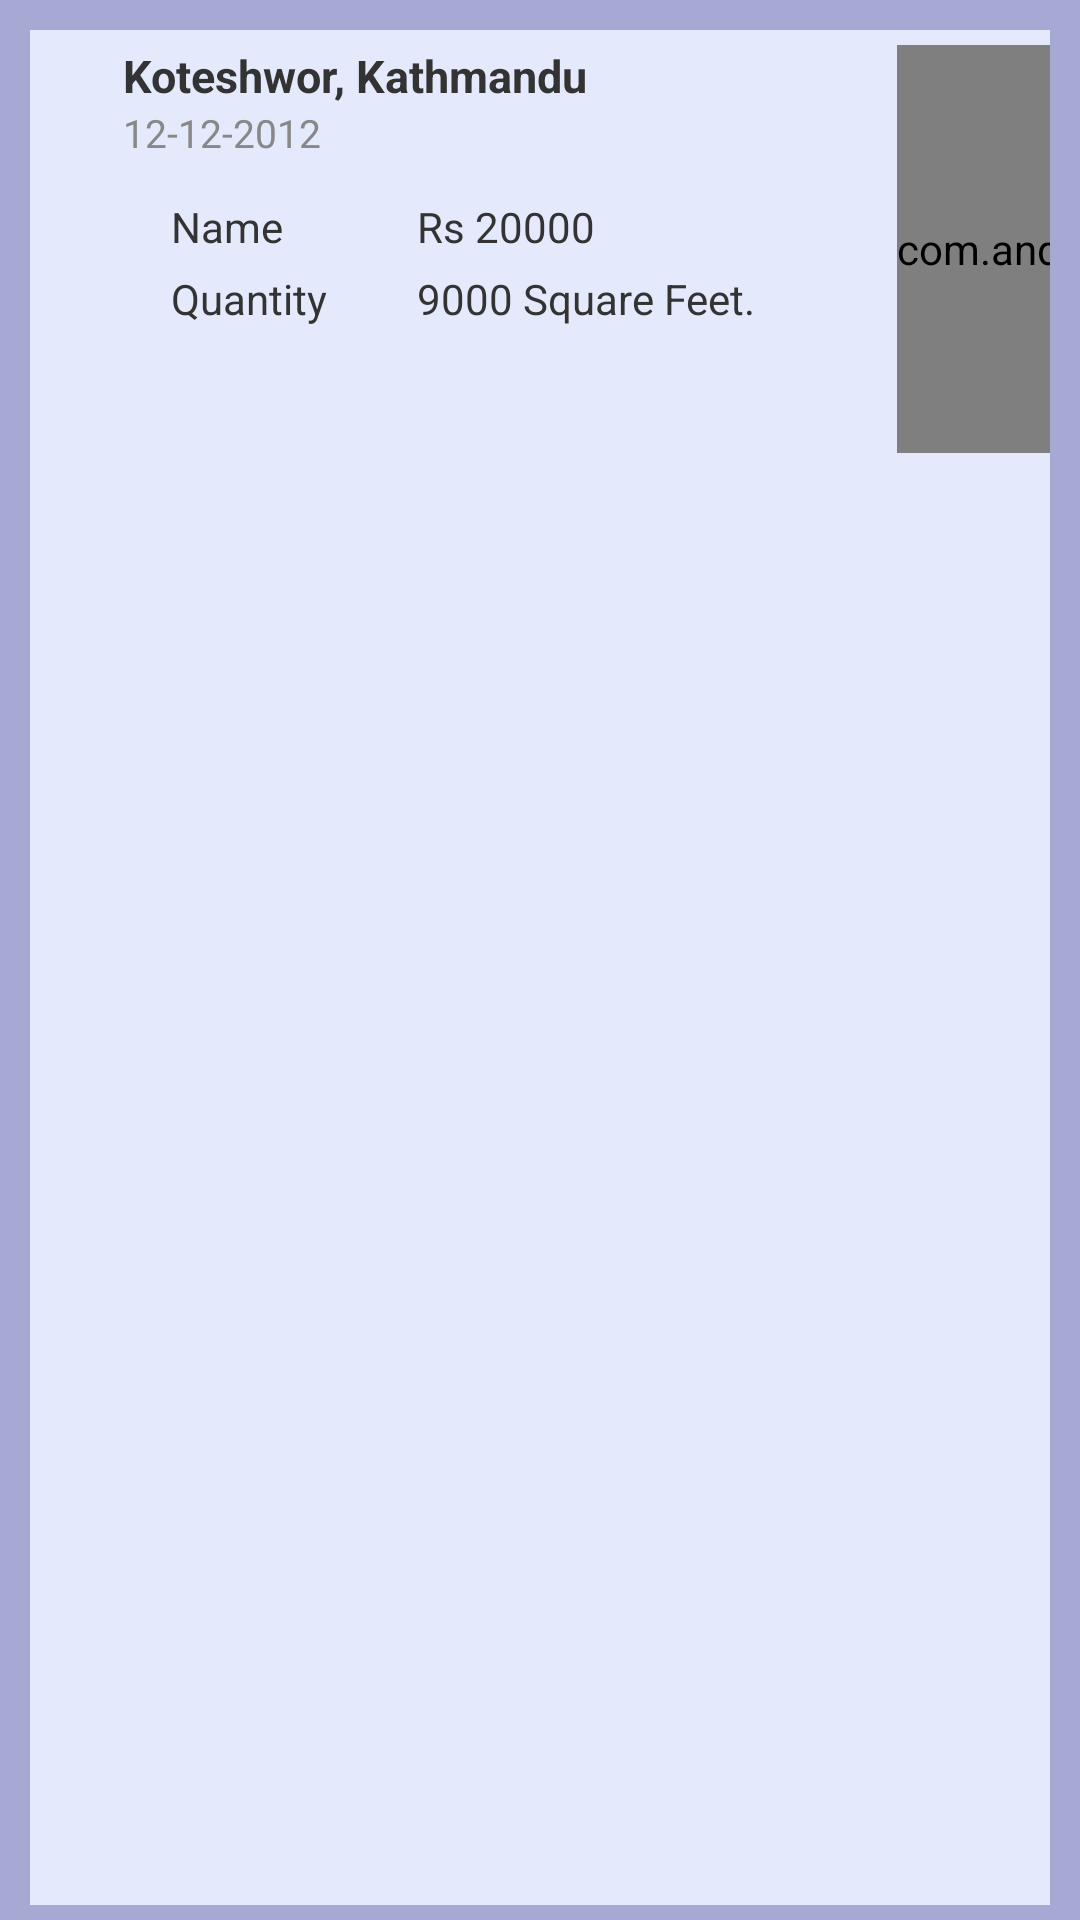

Here is an Android app screen rendered from its layout file. Give the layout XML and the strings, colors and styles it references.
<!-- AndroidManifest.xml: application theme AppTheme.Dark -->
<!-- res/layout/rows_myplaces.xml -->
<?xml version="1.0" encoding="utf-8"?>
<LinearLayout xmlns:android="http://schemas.android.com/apk/res/android"
    android:layout_width="fill_parent"
    android:layout_height="wrap_content"
    android:background="#a6a9d3"

    android:padding="5dp">


    <TableLayout
        android:layout_width="fill_parent"
        android:layout_height="fill_parent"

        android:layout_marginLeft="@dimen/feed_item_margin"
        android:layout_marginRight="@dimen/feed_item_margin"
        android:layout_marginTop="@dimen/feed_item_margin"
        android:background="#e4e9fc"
        android:orientation="vertical"
        android:paddingBottom="@dimen/feed_item_padding_top_bottom"
        android:paddingTop="@dimen/feed_item_padding_top_bottom" >

        <TableRow
            android:layout_width="fill_parent"
            android:layout_height="wrap_content">

            <LinearLayout
    android:layout_width="match_parent"
    android:layout_height="wrap_content">
    <TableLayout
        android:layout_width="fill_parent"
        android:layout_height="wrap_content"
        android:paddingLeft="@dimen/activity_horizontal_margin"
        android:paddingRight="@dimen/activity_horizontal_margin"

        android:paddingBottom="@dimen/activity_vertical_margin">

        <TableRow
            android:layout_width="fill_parent"
            android:layout_height="wrap_content">


        <LinearLayout
            android:layout_width="fill_parent"
            android:layout_height="wrap_content"
            android:orientation="horizontal"
            android:paddingLeft="@dimen/feed_item_padding_left_right"
            android:paddingRight="@dimen/feed_item_padding_left_right" >

            <LinearLayout
                android:layout_width="fill_parent"
                android:layout_height="wrap_content"
                android:orientation="vertical"
                android:paddingLeft="@dimen/feed_item_profile_info_padd" >

                <TextView
                    android:id="@+id/location2"
                    android:layout_width="fill_parent"
                    android:layout_height="wrap_content"
                    android:textSize="@dimen/feed_item_profile_name"
                    android:textColor="@color/oil"
                    android:textStyle="bold"
                    android:text="Koteshwor, Kathmandu"/>

                <TextView
                    android:id="@+id/date2"
                    android:layout_width="fill_parent"
                    android:layout_height="wrap_content"
                    android:textColor="@color/jumbo"
                    android:textSize="@dimen/feed_item_timestamp"
                    android:text="12-12-2012"/>
            </LinearLayout>
        </LinearLayout>


</TableRow>

        <TableRow
            android:layout_width="match_parent"
            android:layout_height="match_parent">

            <TableLayout
                android:layout_width="fill_parent"
                android:layout_height="wrap_content"
                android:paddingLeft="@dimen/activity_horizontal_margin"
                android:paddingRight="@dimen/activity_horizontal_margin"

                android:paddingBottom="@dimen/activity_vertical_margin"
                android:layout_column="0">

                <TableRow
                    android:layout_width="fill_parent"
                    android:layout_height="wrap_content">
                    <TextView
                        android:id="@+id/LabelRate"
                        android:layout_width="wrap_content"
                        android:layout_height="wrap_content"
                        android:paddingBottom="5dp"
                        android:textColor="@color/oil"
                        android:paddingLeft="@dimen/feed_item_status_pad_left_right"
                        android:paddingRight="@dimen/feed_item_status_pad_left_right"
                        android:paddingTop="@dimen/feed_item_status_pad_top"
                        android:text="Name"/>

                    <TextView
                        android:id="@+id/rate2"
                        android:layout_width="wrap_content"
                        android:layout_height="wrap_content"
                        android:paddingBottom="5dp"
                        android:textColor="@color/oil"
                        android:paddingLeft="@dimen/feed_item_status_pad_left_right"
                        android:paddingRight="@dimen/feed_item_status_pad_left_right"
                        android:paddingTop="@dimen/feed_item_status_pad_top"
                        android:text="Rs 20000" />

                </TableRow>
                <TableRow>    <TextView
                    android:id="@+id/Labelarea"
                    android:layout_width="fill_parent"
                    android:layout_height="wrap_content"
                    android:linksClickable="true"
                    android:paddingBottom="10dp"
                    android:textColor="@color/oil"
                    android:paddingLeft="@dimen/feed_item_status_pad_left_right"
                    android:paddingRight="@dimen/feed_item_status_pad_left_right"
                    android:text="Quantity"
                    />
                    <TextView
                        android:id="@+id/area2"
                        android:layout_width="fill_parent"
                        android:layout_height="wrap_content"
                        android:linksClickable="true"
                        android:paddingBottom="10dp"
                        android:textColor="@color/oil"
                        android:paddingLeft="@dimen/feed_item_status_pad_left_right"
                        android:paddingRight="@dimen/feed_item_status_pad_left_right"
                        android:text="9000 Square Feet."
                        />
                </TableRow>
            </TableLayout>

        </TableRow>

    </TableLayout>
    </LinearLayout>
            <com.android.volley.toolbox.NetworkImageView
                android:id="@+id/thumbnail2"
                android:layout_width="wrap_content"
                android:layout_height="match_parent"
                android:scaleType="fitCenter"
                android:visibility="visible"
                android:src="@drawable/ic_menu_camera"/>

        </TableRow>
    </TableLayout>

</LinearLayout>
<!-- resources referenced by this layout -->
<resources>
  <color name="jumbo">#888888</color>
  <color name="oil">#333333</color>
  <dimen name="activity_horizontal_margin">16dp</dimen>
  <dimen name="activity_vertical_margin">16dp</dimen>
  <dimen name="feed_item_margin">5dp</dimen>
  <dimen name="feed_item_padding_left_right">5dp</dimen>
  <dimen name="feed_item_padding_top_bottom">5dp</dimen>
  <dimen name="feed_item_profile_info_padd">10dp</dimen>
  <dimen name="feed_item_profile_name">15dp</dimen>
  <dimen name="feed_item_status_pad_left_right">15dp</dimen>
  <dimen name="feed_item_status_pad_top">13dp</dimen>
  <dimen name="feed_item_timestamp">13dp</dimen>
  <style name="AppTheme.Dark" parent="Theme.AppCompat.NoActionBar">
          <item name="colorPrimary">@color/primary</item>
          <item name="colorPrimaryDark">@color/primary_dark</item>
          <item name="colorAccent">@color/accent</item>
  
          <item name="android:windowBackground">@color/primary</item>
  
          <item name="colorControlNormal">@color/iron</item>
          <item name="colorControlActivated">@color/white</item>
          <item name="colorControlHighlight">@color/white</item>
          <item name="android:textColorHint">@color/iron</item>
  
          <item name="colorButtonNormal">@color/primary_darker</item>
          <item name="android:colorButtonNormal">@color/primary_darker</item>
      </style>
  <color name="primary">#999999</color>
  <color name="primary_dark">#244287</color>
  <color name="accent">#FFFFFF</color>
  <color name="iron">#CCCCCC</color>
  <color name="white">#ffffff</color>
  <color name="primary_darker">#522D</color>
</resources>
